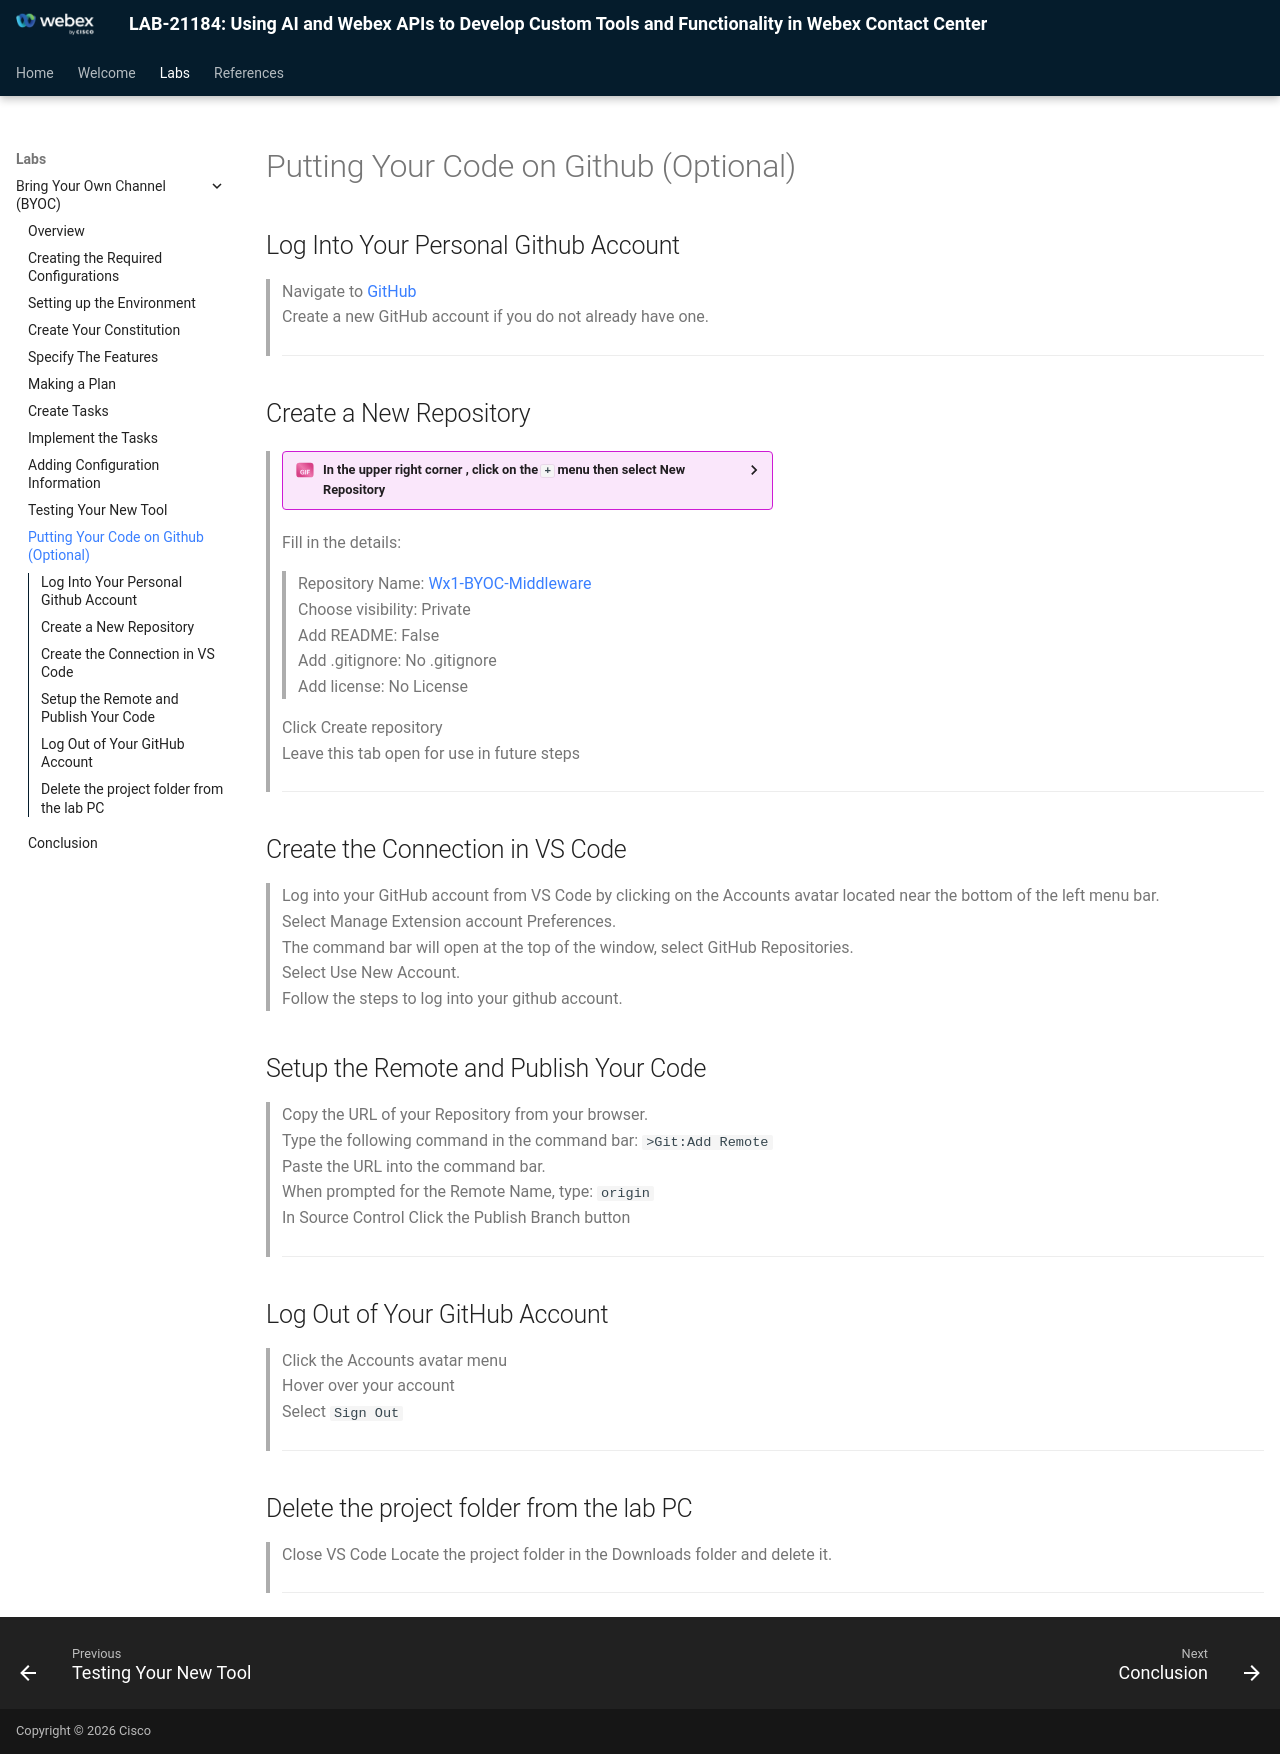

repository: WebexCC-SA/LAB-21184 · page: pushToGitHub/index.html · generator: mkdocs


## Log Into Your Personal Github Account  
> Navigate to [GitHub](https://github.com){target="_blank"}  
> Create a new GitHub account if you do not already have one.  
>
> ---

## Create a New Repository
> ??? gif w50 "In the upper right corner , click on the `+` menu then select New Repository"
    ![](assets/newRepo.gif)
> Fill in the details:  
>> Repository Name: <copy>Wx1-BYOC-Middleware</copy>  
>> Choose visibility: Private  
>> Add README: False  
>> Add .gitignore: No .gitignore  
>> Add license: No License  
>
> Click Create repository   
> Leave this tab open for use in future steps  
> 
> ---

## Create the Connection in VS Code
> Log into your GitHub account from VS Code by clicking on the Accounts avatar located near the bottom of the left menu bar.  
> Select Manage Extension account Preferences.  
> The command bar will open at the top of the window, select GitHub Repositories.  
> Select Use New Account.  
> Follow the steps to log into your github account.  


## Setup the Remote and Publish Your Code
> Copy the URL of your Repository from your browser.  
> Type the following command in the command bar: `>Git:Add Remote`  
> Paste the URL into the command bar.  
> When prompted for the Remote Name, type: `origin`  
> In Source Control Click the Publish Branch button  
>
> ---

## Log Out of Your GitHub Account 
> Click the Accounts avatar menu  
> Hover over your account  
> Select `Sign Out`  
>
> ---


## Delete the project folder from the lab PC
> Close VS Code
> Locate the project folder in the Downloads folder and delete it.
> 
> ---
<!-- ---

---


> <form id="info">
<label for="info">Enter your GitHub Account Information</label><br>
  <label for="gh">GitHub Account:</label>
  <input type="text" id="gh" name="gh"><br>
    <label for="ghEmail">GitHub Email Address:</label>
  <input type="text" id="ghEmail" name="ghEmail"><br>
  <button onclick="setValues()">Update Lab Guide</button>
</form>

## Update Git settings on the lab PC
> In the terminal of VS Code enter the following commands one at a time:  
> <copy>git config user.email "<w class="ghEmail"></w>"</copy>  
> <copy>git config user.name "<w class="gh"></w>"</copy>
>
> ---

## Push Your Code
> In the terminal of VS Code enter the following commands one at a time:  
> <copy>git remote add origin https://github.com/<w class="gh">{githubAccount}</w>/Wx1-Web-Components.git</copy>   
> <copy>git push -u origin main</copy>  
>
> --- -->
